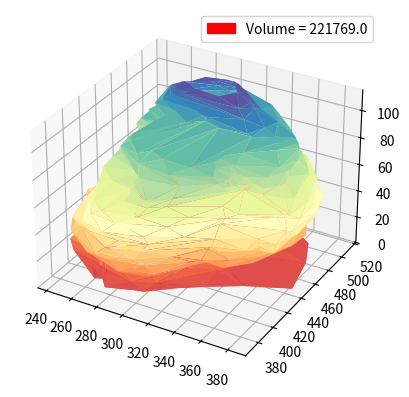

Source code (Python):
import numpy as np
import matplotlib.pyplot as plt
from mpl_toolkits.mplot3d import Axes3D
import matplotlib.tri as mtri
import matplotlib.patches as mpatches

fig = plt.figure()

def center(pointList):
    L = len(pointList)
    xSum = 0
    ySum = 0
    for point in pointList:
        xSum += point[0]
        ySum += point[1]
    return (xSum/L,ySum/L) #returns average of all points, A.K.A. Barycenter

def getAngle(x,y):
    epsilon = 0.001
    distance = ((x**2)+(y**2))**.5 #normalize first, from zero (origin)
    if distance < epsilon:
        return 0 #too close to center, don't want to use this point
    theta = np.arccos(x/distance) #need to multiply by SIGN of y
    if y<0: theta*= -1 #accounts for sin function, which is odd
    return theta

    
# Area of Polygon using Shoelace formula
# http://en.wikipedia.org/wiki/Shoelace_formula
# FB - 20120218
# corners must be ordered in clockwise or counter-clockwise direction
def polyArea(polygon):
    n = len(polygon) # of corners
    area = 0.0
    for i in range(n):
        j = (i + 1) % n
        area += polygon[i][0] * polygon[j][1]
        area -= polygon[j][0] * polygon[i][1]
    area = abs(area) / 2.0
    return area

def cancerVolume(allPolygons):
    volume = 0
    for i in allPolygons:
        volume += polyArea(i)
    return volume

def interleave(list1, list2): #from 15-112 course site
    # This version allows for different-length lists
    if (len(list1) == 0):
        return list2
    elif (len(list2) == 0):
        return list1
    else:
        return [list1[0] , list2[0]] + interleave(list1[1:], list2[1:])


def cancerCAD(allPolygons,sliceThickness = 5):
    #Create 5 lists: x,y,z,u,v
    allPoints = []
    #create lists to store x,y,z and u,v values
    x = []
    y = []
    z = []
    u = []
    v = []

    for i in range(len(allPolygons)):
        if allPolygons[i] != []:
            cx,cy = center(allPolygons[i]) #feed one allPolygons at a time, find center
            for point in allPolygons[i]:
                x.append(point[0]) #add coordinates to lists
                y.append(point[1])
                z.append(i*sliceThickness)
                v.append(i*sliceThickness)
                dx = point[0] - cx #find differences between center and each point
                dy = point[1] - cy
                theta = getAngle(dx,dy)
                u.append(theta)

    for i in range(len(x)):
        list = [x[i],y[i],z[i]]
        allPoints.append(list)

    print(allPoints)

    xAndY = interleave(x,y)

    allXYZ = interleave(xAndY,z) 

    print(allXYZ)

    # Triangulate parameter space to determine the triangles
    tri = mtri.Triangulation(u, v)

    # Plot the surface.  The triangles in parameter space determine which x, y, z
    # points are connected by an edge.
    ax = fig.add_subplot(1, 1, 1, projection='3d')
    ax.plot_trisurf(x, y, z, triangles=tri.triangles, cmap=plt.cm.Spectral)
    ax.set_xlim(min(x), max(x))
    ax.set_ylim(min(y), max(y))
    ax.set_zlim(min(z), max(z))
    Volume = cancerVolume(allPolygons)
    red_patch = mpatches.Patch(color='red', label='Volume = %s' % (Volume))
    plt.legend(handles=[red_patch])
    plt.show()

if __name__ == "__main__":
    allPolygons = [[(247, 414), (258, 437), (279, 444), (313, 438), (318, 428), 
    (306, 422), (286, 402), (250, 409)], [(244, 411), (257, 438), (265, 453), 
    (277, 465), (286, 475), (316, 468), (316, 458), (295, 458), (298, 448), 
    (323, 433), (300, 409), (275, 390), (240, 410)], [(259, 391), (244, 399), 
    (243, 429), (251, 439), (245, 443), (249, 455), (243, 463), (259, 477), 
    (271, 466), (309, 487), (319, 467), (317, 453), (307, 450), (324, 427), 
    (313, 404), (316, 394), (270, 389)], [(273, 372), (251, 395), (252, 421), 
    (249, 430), (250, 450), (260, 458), (250, 476), (253, 488), (261, 494), 
    (276, 495), (275, 507), (282, 516), (291, 519), (320, 519), (355, 496), 
    (376, 482), (386, 459), (393, 426), (364, 413), (343, 400), (326, 388), 
    (310, 374), (305, 373), (285, 366), (278, 374)], [(273, 381), (246, 388), 
    (245, 418), (243, 438), (242, 464), (249, 479), (257, 490), (268, 496), 
    (288, 485), (298, 497), (304, 499), (323, 496), (336, 484), (331, 473), 
    (348, 465), (327, 434), (341, 422), (347, 417), (343, 413), (316, 380), 
    (301, 373), (279, 378)], [(270, 387), (241, 392), (242, 411), (246, 430), 
    (246, 452), (241, 459), (249, 478), (265, 489), (281, 481), (296, 480), 
    (312, 500), (321, 477), (339, 464), (337, 441), (327, 434), (335, 415), 
    (327, 400), (313, 378), (267, 385)], [(265, 381), (245, 395), (245, 418), 
    (244, 425), (238, 435), (244, 455), (244, 474), (257, 493), (291, 491), 
    (295, 505), (338, 498), (346, 481), (338, 475), (357, 467), (365, 456), 
    (367, 419), (353, 404), (340, 404), (318, 376), (296, 366), (264, 377)], 
    [(335, 393), (311, 374), (287, 368), (270, 369), (251, 391), (240, 404), 
    (244, 422), (239, 430), (242, 448), (251, 485), (266, 489), (285, 501), 
    (285, 513), (323, 501), (344, 493), (349, 488), (373, 479), (385, 460), 
    (383, 443), (372, 422), (356, 407), (340, 398)], [(368, 422), (349, 405), 
    (341, 405), (326, 385), (305, 370), (280, 363), (250, 380), (242, 394), 
    (245, 420), (233, 425), (242, 444), (242, 456), (252, 487), (260, 491), 
    (281, 498), (286, 509), (306, 506), (354, 502), (372, 488), (382, 466), 
    (379, 423), (374, 420)], [(365, 419), (346, 401), (309, 374), (286, 366), 
    (257, 381), (246, 400), (247, 418), (235, 424), (241, 434), (247, 483), 
    (253, 492), (273, 499), (281, 500), (278, 507), (291, 514), (318, 512), 
    (356, 500), (382, 477), (386, 440), (385, 414), (373, 415), (368, 408)], 
    [(385, 417), (371, 417), (347, 403), (347, 403), (313, 376), (294, 370), 
    (271, 371), (251, 381), (246, 400), (248, 424), (238, 435), (251, 482), 
    (256, 497), (275, 500), (275, 510), (285, 518), (317, 517), (342, 508), 
    (361, 492), (379, 478), (391, 459), (391, 435), (388, 424)], [(387, 428), 
    (345, 414), (333, 388), (310, 375), (283, 367), (264, 373), (253, 397), 
    (249, 409), (254, 419), (251, 425), (249, 449), (260, 459), (256, 478), 
    (261, 498), (272, 500), (283, 521), (296, 522), (330, 512), (361, 503), 
    (387, 482), (393, 457), (390, 429)], [(377, 432), (349, 414), (321, 386), 
    (290, 374), (269, 376), (258, 391), (257, 406), (261, 411), (254, 431), 
    (257, 447), (259, 457), (258, 467), (251, 470), (254, 492), (266, 503), 
    (274, 502), (286, 519), (313, 522), (344, 506), (356, 497), (376, 480), 
    (390, 459), (391, 438), (382, 434)], [(383, 430), (358, 415), (344, 419), 
    (332, 396), (303, 380), (278, 375), (266, 384), (257, 403), (251, 420), 
    (262, 419), (247, 427), (254, 446), (265, 458), (265, 466), (256, 463), 
    (253, 465), (257, 492), (263, 498), (274, 505), (288, 519), (288, 519), 
    (328, 518), (380, 484), (389, 453), (387, 431)], [(379, 441), (363, 438), 
    (350, 437), (317, 393), (307, 385), (289, 385), (287, 396), (284, 401), 
    (267, 404), (253, 417), (252, 433), (257, 449), (270, 456), (270, 459), 
    (267, 467), (248, 467), (248, 467), (255, 495), (267, 507), (277, 514), 
    (291, 519), (326, 511), (365, 498), (378, 476), (383, 445)], [(370, 444), 
    (365, 437), (357, 440), (346, 431), (346, 422), (320, 396), (308, 384), 
    (290, 396), (282, 415), (256, 424), (259, 445), (274, 452), (271, 462), 
    (254, 462), (253, 473), (260, 496), (277, 507), (285, 511), (288, 520), 
    (316, 522), (344, 503), (363, 492), (379, 473), (380, 466), (371, 459), 
    (374, 450), (370, 443)], [(370, 478), (372, 458), (364, 442), (351, 437), 
    (341, 437), (343, 429), (340, 420), (320, 405), (292, 400), (266, 422), 
    (258, 439), (277, 455), (277, 463), (261, 464), (261, 464), (250, 464), 
    (257, 494), (281, 506), (292, 518), (308, 520), (328, 510), (345, 502), 
    (368, 484), (371, 473)], [(339, 436), (333, 428), (337, 418), (311, 406), 
    (286, 408), (263, 423), (261, 436), (272, 453), (281, 460), (269, 464), 
    (254, 464), (254, 477), (264, 496), (283, 506), (289, 517), (306, 517), 
    (335, 510), (349, 495), (368, 480), (369, 451), (343, 438)], [(361, 462), 
    (343, 447), (330, 434), (333, 428), (323, 413), (301, 414), (289, 420), 
    (283, 412), (270, 425), (266, 434), (288, 454), (288, 458), (275, 469), 
    (257, 469), (261, 490), (290, 501), (293, 513), (316, 512), (353, 494), 
    (369, 477), (361, 463)], [(357, 468), (342, 461), (317, 461), (304, 465), 
    (294, 457), (278, 469), (261, 471), (269, 487), (302, 503), (302, 513), 
    (332, 508), (348, 489), (368, 475), (355, 469)], [(305, 465), (268, 469), 
    (268, 482), (292, 499), (302, 503), (309, 510), (333, 489), (352, 480), 
    (348, 468), (342, 455), (307, 462)], [(338, 481), (335, 463), (274, 470), 
    (267, 482), (295, 497), (310, 501), (333, 481)], [(287, 470), (278, 470), 
    (276, 481), (281, 483), (287, 495), (312, 497), (323, 489), (332, 477), 
    (329, 466), (287, 466)], [(312, 490), (322, 477), (314, 466), (294, 468), 
    (283, 474), (308, 490)], [], [], [], [], [], [], [], [], [], [], [], [], 
    [], [], [], [], [], [], [], [], []]
    cancerCAD(allPolygons)

